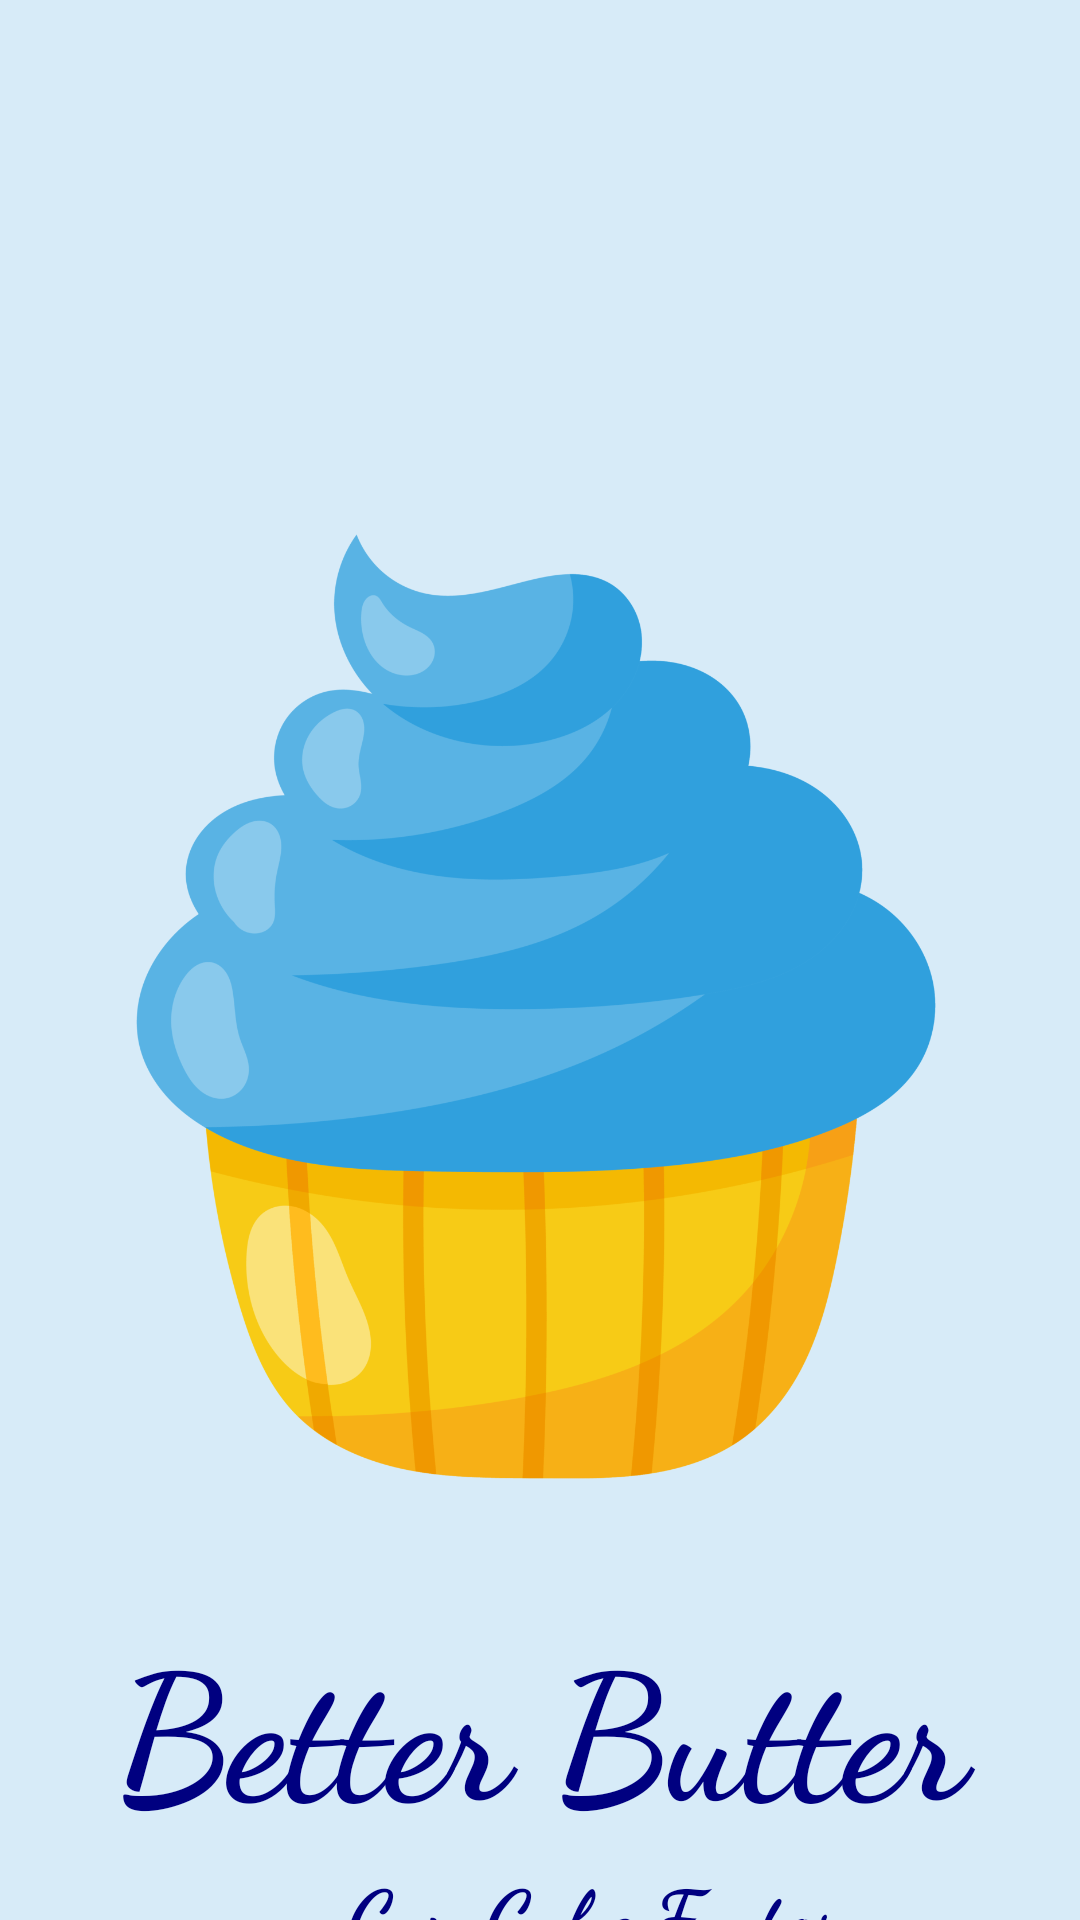

Reconstruct the res/layout file that produces this screen, plus the resources it refers to.
<!-- AndroidManifest.xml: application theme Theme.SweetCake -->
<!-- res/layout/activity_main.xml -->
<?xml version="1.0" encoding="utf-8"?>
<androidx.constraintlayout.widget.ConstraintLayout xmlns:android="http://schemas.android.com/apk/res/android"
    xmlns:app="http://schemas.android.com/apk/res-auto"
    xmlns:tools="http://schemas.android.com/tools"
    android:layout_width="match_parent"
    android:layout_height="match_parent"
    android:background="@color/lightblue"
    tools:context=".MainActivity">

    <ImageView
        android:id="@+id/welcome_imageview"
        android:layout_width="410dp"
        android:layout_height="367dp"
        android:layout_marginStart="10dp"
        android:layout_marginTop="152dp"
        android:layout_marginEnd="10dp"
        app:layout_constraintEnd_toEndOf="parent"
        app:layout_constraintHorizontal_bias="0.526"
        app:layout_constraintStart_toStartOf="parent"
        app:layout_constraintTop_toTopOf="parent"
        app:srcCompat="@drawable/mainbg" />

    <TextView
        android:id="@+id/welcome_text"
        android:layout_width="409dp"
        android:layout_height="79dp"
        android:layout_marginTop="16dp"
        android:fontFamily="cursive"
        android:text="Better Butter"
        android:textAlignment="center"
        android:textColor="@color/primary"
        android:textSize="58sp"
        android:textStyle="bold"
        app:layout_constraintEnd_toEndOf="parent"
        app:layout_constraintStart_toStartOf="parent"
        app:layout_constraintTop_toBottomOf="@+id/welcome_imageview" />

    <TextView
        android:id="@+id/welcome_text2"
        android:layout_width="409dp"
        android:layout_height="79dp"
        android:layout_marginTop="100dp"
        android:fontFamily="cursive"
        android:text="Cup Cake Factory"
        android:textAlignment="center"
        android:textColor="@color/primary"
        android:textSize="28sp"
        android:textStyle="bold"
        app:layout_constraintEnd_toEndOf="parent"
        app:layout_constraintHorizontal_bias="0.0"
        app:layout_constraintStart_toStartOf="parent"
        app:layout_constraintTop_toBottomOf="@+id/welcome_imageview" />

</androidx.constraintlayout.widget.ConstraintLayout>
<!-- resources referenced by this layout -->
<resources>
  <color name="lightblue">#D7EBF8</color>
  <color name="primary">#000080</color>
  <!-- drawable mainbg: png bitmap (drawable, 153335 bytes) -->
  <style name="Theme.SweetCake" parent="Base.Theme.SweetCake" />
  <style name="Base.Theme.SweetCake" parent="Theme.AppCompat.Light.NoActionBar">
          
          
      </style>
</resources>
